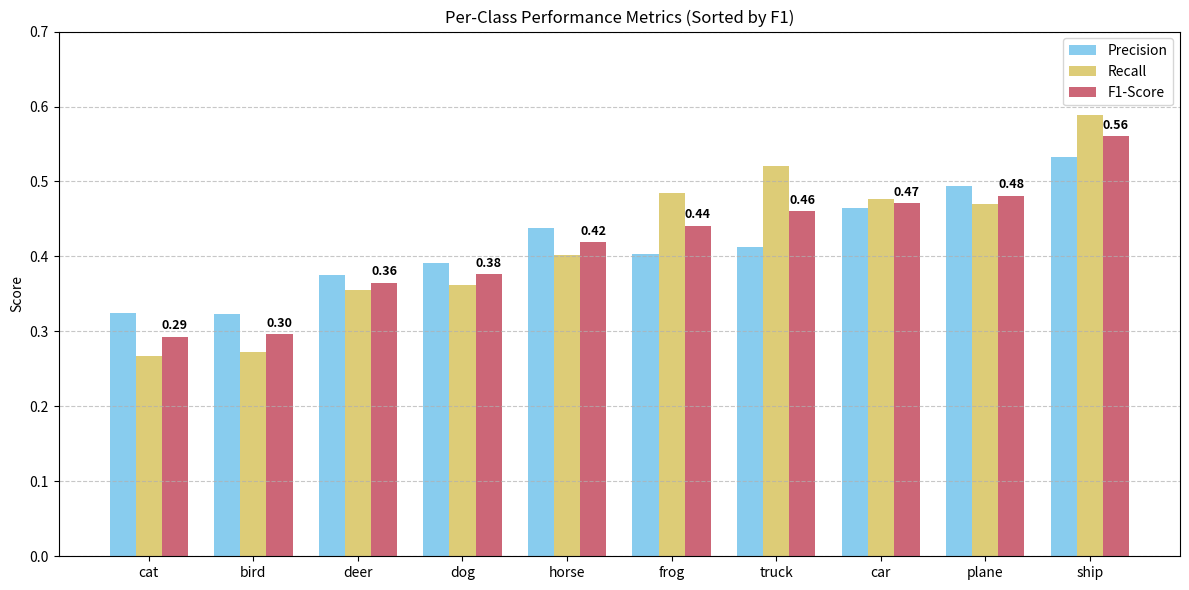

Write the Python code that produced this figure.
import matplotlib.pyplot as plt
import pandas as pd
import numpy as np

# Data extracted from your classification report
data = {
    'Class': ['plane', 'car', 'bird', 'cat', 'deer', 'dog', 'frog', 'horse', 'ship', 'truck'],
    'Precision': [0.494, 0.464, 0.323, 0.324, 0.375, 0.391, 0.403, 0.438, 0.533, 0.412],
    'Recall':    [0.470, 0.477, 0.273, 0.267, 0.355, 0.362, 0.485, 0.402, 0.589, 0.521],
    'F1-Score':  [0.481, 0.471, 0.296, 0.293, 0.365, 0.376, 0.441, 0.419, 0.560, 0.460]
}

df = pd.DataFrame(data)

# Sort by F1 Score for better readability
df = df.sort_values('F1-Score', ascending=True)

# Plotting
fig, ax = plt.subplots(figsize=(12, 6))

x = np.arange(len(df['Class']))
width = 0.25

rects1 = ax.bar(x - width, df['Precision'], width, label='Precision', color='#88CCEE')
rects2 = ax.bar(x, df['Recall'], width, label='Recall', color='#DDCC77')
rects3 = ax.bar(x + width, df['F1-Score'], width, label='F1-Score', color='#CC6677')

# Add labels and title
ax.set_ylabel('Score')
ax.set_title('Per-Class Performance Metrics (Sorted by F1)')
ax.set_xticks(x)
ax.set_xticklabels(df['Class'])
ax.legend()
ax.grid(axis='y', linestyle='--', alpha=0.7)
ax.set_ylim(0, 0.7)

# Add F1 text on top
for i, v in enumerate(df['F1-Score']):
    ax.text(i + width, v + 0.01, f"{v:.2f}", ha='center', fontsize=9, fontweight='bold')

plt.tight_layout()
plt.savefig('class_metrics.png')
plt.show()